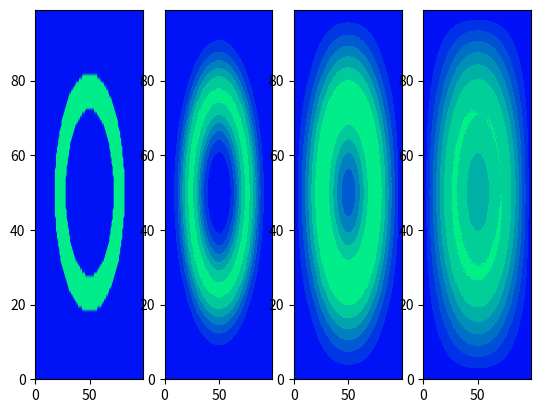

This chart was generated by the following Python code:


import scipy as sp
import numpy as np
import time
import matplotlib.pyplot as plt

import matplotlib.animation as animation
from pylab import *

dx=0.01
dy=0.01
a=0.5
timesteps = 500

nx=int(1/dx)
ny=int(1/dy)

dx2 = dx**2
dy2 = dy**2

dt = dx2*dy2/( 2*a*(dx2+dy2) )

u=np.zeros([nx,ny,timesteps])


for i in range(nx):
   for j in range(ny):
      if ( ( (i*dx-0.5)**2+(j*dy-0.5)**2 <= 0.1) & ((i*dx-0.5)**2+(j*dy-0.5)**2>=.05) ):
            u[i,j,0] = 1



for t in range(timesteps-1):
	u[1:-1, 1:-1,t+1] = u[1:-1, 1:-1,t] + a*dt*( (u[2:, 1:-1,t] - 2*u[1:-1, 1:-1,t] + u[:-2, 1:-1,t])/dx2 + (u[1:-1, 2:,t] - 2*u[1:-1, 1:-1,t] + u[1:-1, :-2,t])/dy2 )



fig = plt.figure(1)
plt.subplot(141)
plt.contourf(u[:,:,0], cmap=plt.cm.winter)


plt.subplot(142)
plt.contourf(u[:,:,100], cmap=plt.cm.winter)
plt.subplot(143)
plt.contourf(u[:,:,250], cmap=plt.cm.winter)
plt.subplot(144)
plt.contourf(u[:,:,400], cmap=plt.cm.winter)

plt.show()



